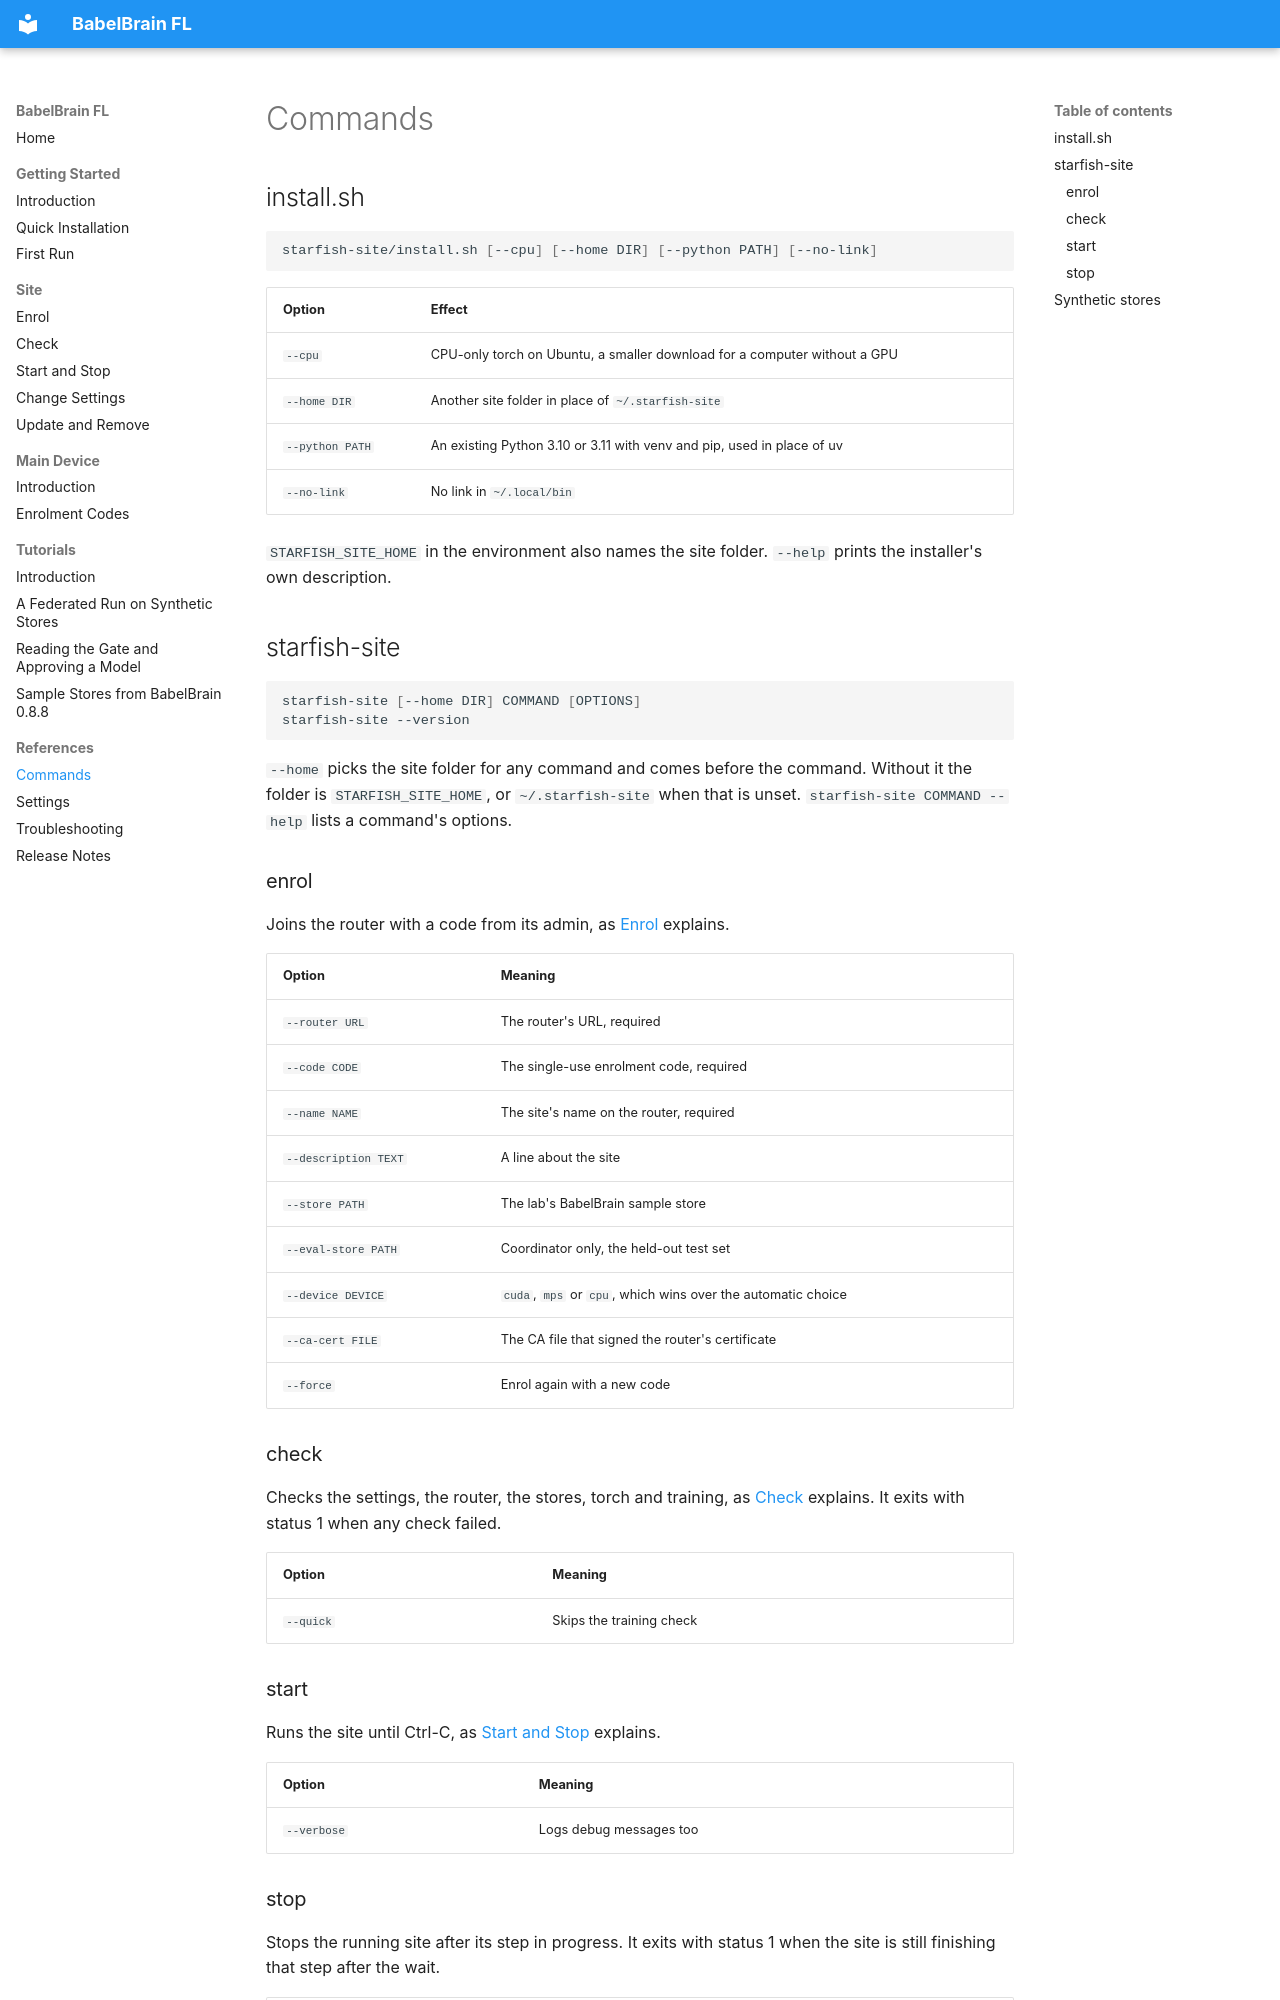

repository: denoslab/babelbrain-fl-docs · page: references/commands/index.html · generator: mkdocs

# Commands

## install.sh

```bash
starfish-site/install.sh [--cpu] [--home DIR] [--python PATH] [--no-link]
```

| Option | Effect |
| --- | --- |
| `--cpu` | CPU-only torch on Ubuntu, a smaller download for a computer without a GPU |
| `--home DIR` | Another site folder in place of `~/.starfish-site` |
| `--python PATH` | An existing Python 3.10 or 3.11 with venv and pip, used in place of uv |
| `--no-link` | No link in `~/.local/bin` |

`STARFISH_SITE_HOME` in the environment also names the site folder. `--help` prints the installer's own description.

## starfish-site

```bash
starfish-site [--home DIR] COMMAND [OPTIONS]
starfish-site --version
```

`--home` picks the site folder for any command and comes before the command. Without it the folder is `STARFISH_SITE_HOME`, or `~/.starfish-site` when that is unset. `starfish-site COMMAND --help` lists a command's options.

### enrol

Joins the router with a code from its admin, as [Enrol](../site/enrol.md) explains.

| Option | Meaning |
| --- | --- |
| `--router URL` | The router's URL, required |
| `--code CODE` | The single-use enrolment code, required |
| `--name NAME` | The site's name on the router, required |
| `--description TEXT` | A line about the site |
| `--store PATH` | The lab's BabelBrain sample store |
| `--eval-store PATH` | Coordinator only, the held-out test set |
| `--device DEVICE` | `cuda`, `mps` or `cpu`, which wins over the automatic choice |
| `--ca-cert FILE` | The CA file that signed the router's certificate |
| `--force` | Enrol again with a new code |

### check

Checks the settings, the router, the stores, torch and training, as [Check](../site/check.md) explains. It exits with status 1 when any check failed.

| Option | Meaning |
| --- | --- |
| `--quick` | Skips the training check |

### start

Runs the site until Ctrl-C, as [Start and Stop](../site/start-and-stop.md) explains.

| Option | Meaning |
| --- | --- |
| `--verbose` | Logs debug messages too |
